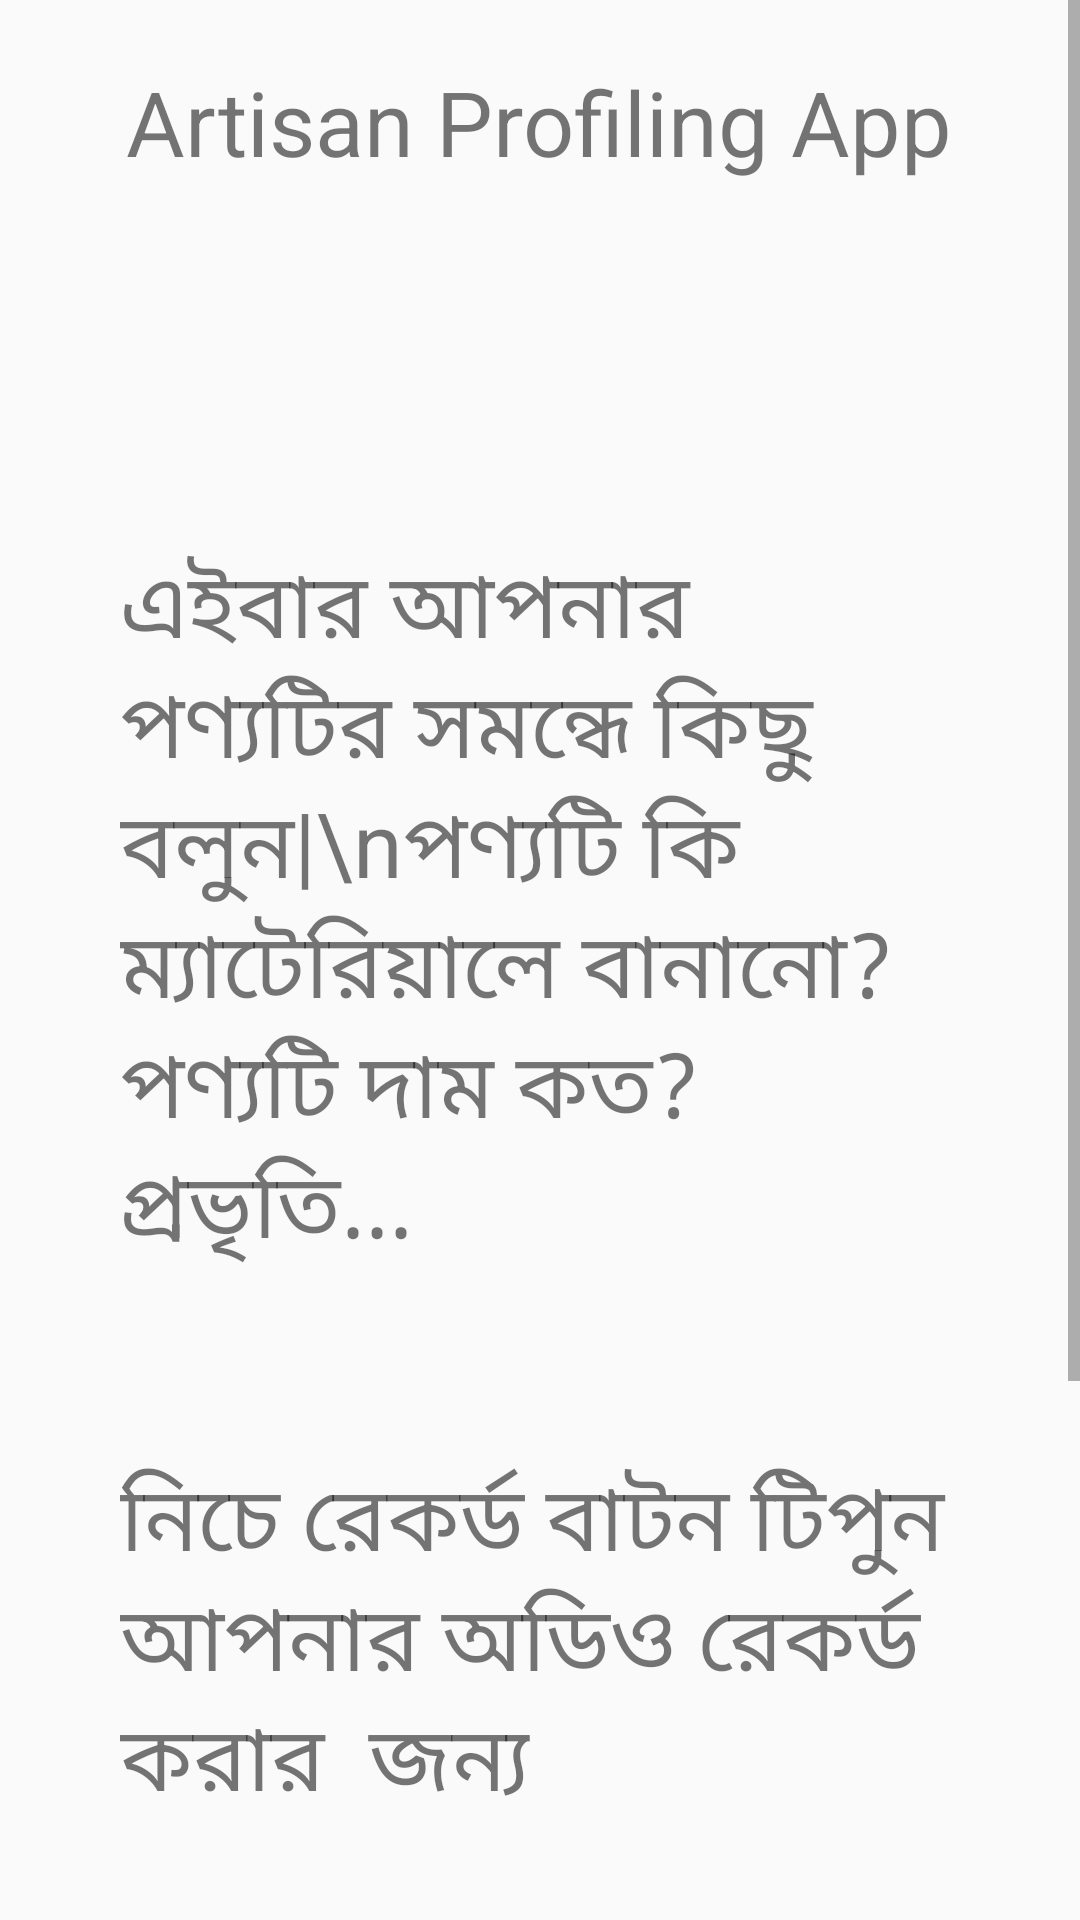

Write the Android layout XML for this screen, with the resource values it uses.
<!-- AndroidManifest.xml: activity theme Theme.AppCompat.Light.NoActionBar -->
<!-- res/layout/activity_audio.xml -->
<?xml version="1.0" encoding="utf-8"?>
<ScrollView xmlns:android="http://schemas.android.com/apk/res/android"
    xmlns:app="http://schemas.android.com/apk/res-auto"
    xmlns:tools="http://schemas.android.com/tools"
    android:layout_width="fill_parent"
    android:layout_height="wrap_content"
    android:orientation="vertical"
    android:fillViewport="false">
    <LinearLayout
        android:orientation="vertical"
        android:layout_width="match_parent"
        android:layout_height="match_parent"
        tools:context=".MainActivity">
        
        <LinearLayout
            android:layout_width="match_parent"
            android:layout_height="80dp"
            android:orientation="horizontal"
            android:background="@drawable/top_gradient"/>
        <TextView
            android:layout_marginTop="-60dp"
            android:layout_width="wrap_content"
            android:layout_height="wrap_content"
            android:text="@string/app_name"
            android:textSize="30sp"
            android:layout_gravity="center"
            android:gravity="center"
            android:textColor="@color/Heading"
            />

        <TextView
            android:layout_marginTop="120dp"
            android:layout_width="wrap_content"
            android:layout_height="wrap_content"
            android:text="এইবার আপনার পণ্যটির সমন্ধে কিছু বলুন|\nপণ্যটি কি ম্যাটেরিয়ালে বানানো?
পণ্যটি দাম কত? প্রভৃতি..."
            android:textSize="30sp"
            android:layout_gravity="center"
            android:paddingLeft="40dp"
            android:paddingRight="40dp"
            android:textColor="@color/textColor"
            />

        <TextView
            android:layout_width="wrap_content"
            android:layout_height="wrap_content"
            android:layout_gravity="center"
            android:layout_marginTop="60dp"
            android:paddingLeft="40dp"
            android:paddingRight="40dp"
            android:text="নিচে রেকর্ড বাটন টিপুন আপনার অডিও রেকর্ড করার  জন্য"
            android:textColor="@color/textColor"
            android:textSize="30sp" />

        <LinearLayout
            android:layout_width="match_parent"
            android:layout_marginTop="80dp"
            android:layout_marginBottom="20dp"
            android:layout_height="wrap_content"
            android:layout_alignParentBottom="true"
            android:orientation="horizontal">

            <Button
                android:id="@+id/button1"
                android:layout_width="0dp"
                android:layout_height="wrap_content"
                android:layout_alignParentTop="false"
                android:layout_marginLeft="10dp"
                android:layout_marginRight="10dp"
                android:layout_weight="0.5"
                android:background="@drawable/btn_round"
                android:padding="10dp"
                android:text="রেকর্ড"
                android:textSize="25sp" />
            <Button
                android:id="@+id/button2"
                android:layout_width="0dp"
                android:layout_marginRight="10dp"
                android:layout_marginLeft="10dp"
                android:layout_height="wrap_content"
                android:layout_weight="0.5"
                android:text="শেষ"
                android:textSize="25sp"
                android:padding="10dp"
                android:background="@drawable/btn_round"
                android:layout_marginTop="0dp" />

            <Button
                android:id="@+id/button3"
                android:layout_width="0dp"
                android:layout_marginRight="10dp"
                android:layout_marginLeft="10dp"
                android:layout_height="wrap_content"
                android:layout_weight="0.5"
                android:text="শুনুন"
                android:textSize="25sp"
                android:padding="10dp"
                android:background="@drawable/btn_round"
                android:layout_marginTop="0dp" />
        </LinearLayout>
        <Button
            android:id="@+id/submitBtn"
            android:layout_width="match_parent"
            android:layout_height="wrap_content"
            android:layout_marginLeft="90dp"
            android:layout_marginRight="90dp"
            android:text="@string/submit"
            android:textSize="30sp"
            android:padding="10dp"
            android:background="@drawable/btn_round"
            android:layout_marginTop="40dp" />
    </LinearLayout>
</ScrollView>
<!-- resources referenced by this layout -->
<resources>
  <string name="app_name">Artisan Profiling App</string>
  <string name="submit">জমা দিন</string>
</resources>
